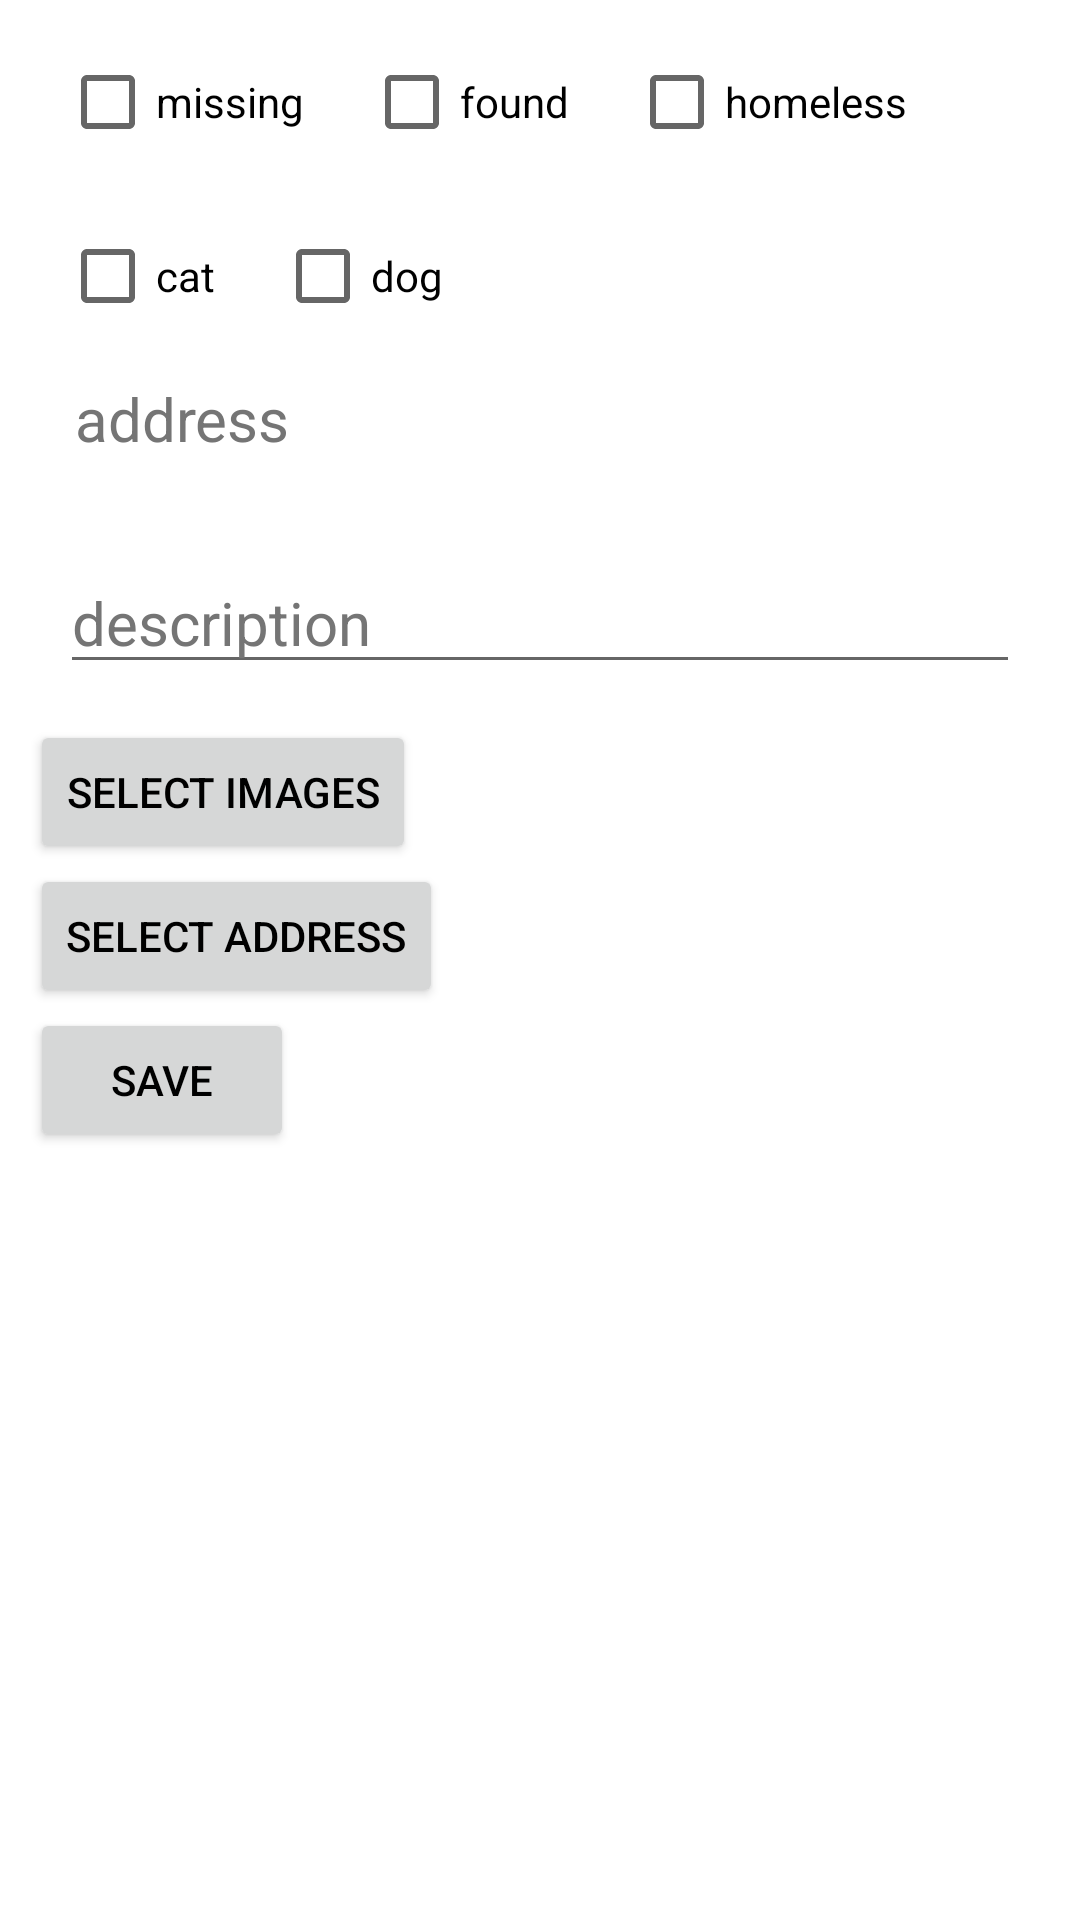

Write the Android layout XML for this screen, with the resource values it uses.
<!-- AndroidManifest.xml: application theme Theme.Pets_finder -->
<!-- res/layout/fragment_create_ad.xml -->
<?xml version="1.0" encoding="utf-8"?>
<ScrollView xmlns:android="http://schemas.android.com/apk/res/android"
    xmlns:app="http://schemas.android.com/apk/res-auto"
    android:id="@+id/createAdFragment"
    android:layout_width="match_parent"
    android:layout_height="match_parent">

    <RelativeLayout
        android:layout_width="match_parent"
        android:layout_height="wrap_content">

        <CheckBox
            android:id="@+id/cbMissingPet"
            android:layout_width="wrap_content"
            android:layout_height="wrap_content"
            android:layout_alignParentStart="true"
            android:layout_marginStart="20dp"
            android:layout_marginTop="10dp"
            android:text="@string/missing" />

        <CheckBox
            android:id="@+id/cbFoundPet"
            android:layout_width="wrap_content"
            android:layout_height="wrap_content"
            android:layout_marginStart="20dp"
            android:layout_marginTop="10dp"
            android:layout_toEndOf="@+id/cbMissingPet"
            android:text="@string/found_pet" />

        <CheckBox
            android:id="@+id/cbHomelessPet"
            android:layout_width="wrap_content"
            android:layout_height="wrap_content"
            android:layout_marginStart="20dp"
            android:layout_marginTop="10dp"
            android:layout_toEndOf="@+id/cbFoundPet"
            android:text="@string/homeless" />

        <CheckBox
            android:id="@+id/cbCat"
            android:layout_width="wrap_content"
            android:layout_height="wrap_content"
            android:layout_below="@id/cbMissingPet"
            android:layout_marginStart="20dp"
            android:layout_marginTop="10dp"
            android:text="@string/cat" />

        <CheckBox
            android:id="@+id/cbDog"
            android:layout_width="wrap_content"
            android:layout_height="wrap_content"
            android:layout_below="@id/cbMissingPet"
            android:layout_marginStart="20dp"
            android:layout_marginTop="10dp"
            android:layout_toEndOf="@+id/cbCat"
            android:text="@string/dog" />

        <TextView
            android:id="@+id/etAddress"
            android:layout_width="match_parent"
            android:layout_height="wrap_content"
            android:layout_below="@id/cbCat"
            android:layout_marginStart="20dp"
            android:layout_marginTop="10dp"
            android:layout_marginEnd="20dp"
            android:autofillHints="address"
            android:ems="10"
            android:hint="@string/address"
            android:minHeight="48dp"
            android:paddingStart="5dp"
            android:textColorHint="#757575"
            android:textSize="20sp" />

        <EditText
            android:id="@+id/etDescription"
            android:layout_width="match_parent"
            android:layout_height="wrap_content"
            android:layout_below="@+id/etAddress"
            android:layout_marginStart="20dp"
            android:layout_marginTop="10dp"
            android:layout_marginEnd="20dp"
            android:autofillHints="description"
            android:ems="10"
            android:hint="@string/description"
            android:imeOptions="actionDone"
            android:inputType="textLongMessage"
            android:textColorHint="#757575"
            android:textSize="20sp" />

        <androidx.recyclerview.widget.RecyclerView
            android:id="@+id/imagesRecycler"
            android:layout_width="match_parent"
            android:layout_height="200dp"
            android:layout_below="@+id/etDescription"
            android:layout_marginTop="10dp"
            android:orientation="horizontal"
            android:scrollbars="horizontal"
            android:visibility="gone"
            app:layoutManager="LinearLayoutManager" />

        <Button
            android:id="@+id/btnSelectImages"
            android:layout_width="wrap_content"
            android:layout_height="wrap_content"
            android:layout_below="@id/imagesRecycler"
            android:layout_alignParentStart="true"
            android:layout_marginStart="10dp"
            android:layout_marginTop="12dp"
            android:text="@string/select_images" />

        <Button
            android:id="@+id/btnSelectAddress"
            android:layout_width="wrap_content"
            android:layout_height="wrap_content"
            android:layout_below="@id/btnSelectImages"
            android:layout_alignParentStart="true"
            android:layout_marginStart="10dp"
            android:text="@string/select_address" />

        <Button
            android:id="@+id/btnSaveAd"
            android:layout_width="wrap_content"
            android:layout_height="wrap_content"
            android:layout_below="@id/btnSelectAddress"
            android:layout_alignParentStart="true"
            android:layout_marginStart="10dp"
            android:text="@string/save" />
    </RelativeLayout>

</ScrollView>
<!-- resources referenced by this layout -->
<resources>
  <string name="address">address</string>
  <string name="cat">cat</string>
  <string name="description">description</string>
  <string name="dog">dog</string>
  <string name="found_pet">found</string>
  <string name="homeless">homeless</string>
  <string name="missing">missing</string>
  <string name="save">save</string>
  <string name="select_address">select address</string>
  <string name="select_images">select images</string>
  <style name="Theme.Pets_finder" parent="Theme.MaterialComponents.DayNight.DarkActionBar">
          
          <item name="colorPrimary">@color/purple_500</item>
          <item name="colorPrimaryVariant">@color/purple_700</item>
          <item name="colorOnPrimary">@color/white</item>
          
          <item name="colorSecondary">@color/teal_200</item>
          <item name="colorSecondaryVariant">@color/teal_700</item>
          <item name="colorOnSecondary">@color/black</item>
          
          <item name="android:statusBarColor">?attr/colorPrimaryVariant</item>
          
          <item name="android:textColor">#000000</item>
      </style>
  <!-- not gathered from this repository: default colours our renderer supplied (Android Studio template values) -->
  <color name="purple_500">#FF6200EE</color>
  <color name="purple_700">#FF3700B3</color>
  <color name="teal_200">#FF03DAC5</color>
  <color name="teal_700">#FF018786</color>
  <color name="black">#FF000000</color>
  <color name="white">#FFFFFFFF</color>
</resources>
